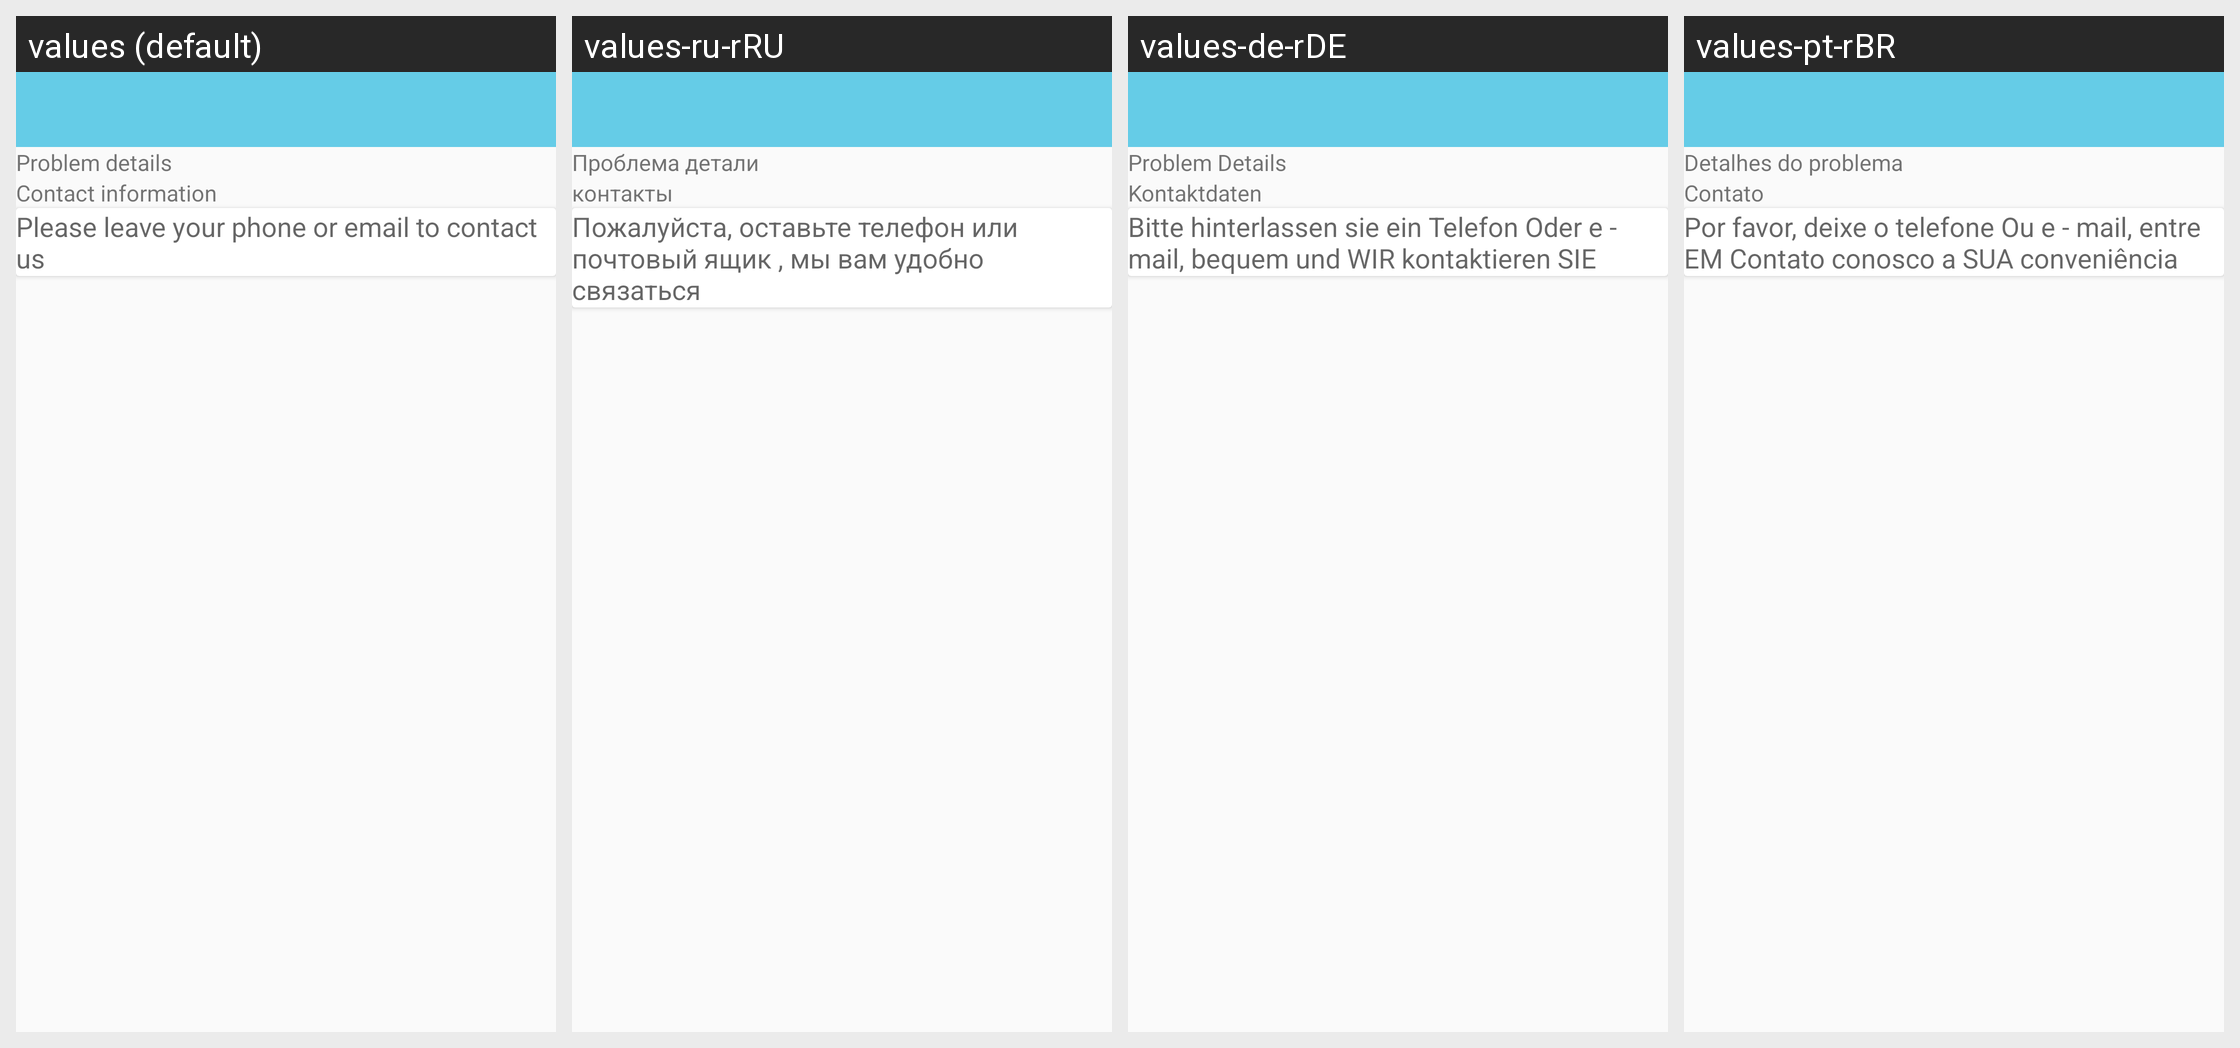

Here is an Android app screen in its default locale and in the app's own translations. Write out the translated-string differences for the strings that appear on this screen.
Android screen res/layout/activity_feedback.xml rendered under 4 locales, left to right: values (default), values-ru-rRU, values-de-rDE, values-pt-rBR. Device: Nexus 5 (rendered at 1080×1920; each locale shown at half size, 540×960, under a caption strip naming it); theme AppTheme.NoActionBar.
Other locales in the repository, not shown: values-en, values-es-rES, values-fr-rBE, values-fr-rCA, values-fr-rFR, values-it-rCH, values-it-rIT, values-ja-rJP, values-ko-rKR, values-vi-rVN, values-zh, values-zh-rCN, values-zh-rHK, values-zh-rTW.
Strings drawn on this screen, with the default value and each locale's value (text and hints the layout hard-codes, and strings that could not be matched under every locale, appear in the picture but are not listed):

question_detail
  values: Problem details
  values-ru-rRU: Проблема детали
  values-de-rDE: Problem Details
  values-pt-rBR: Detalhes do problema

contact_info
  values: Contact information
  values-ru-rRU: контакты
  values-de-rDE: Kontaktdaten
  values-pt-rBR: Contato

leave_phone
  values: Please leave your phone or email to contact us
  values-ru-rRU: Пожалуйста, оставьте телефон или почтовый ящик , мы вам удобно связаться
  values-de-rDE: Bitte hinterlassen sie ein Telefon Oder e - mail, bequem und WIR kontaktieren SIE
  values-pt-rBR: Por favor, deixe o telefone Ou e - mail, entre EM Contato conosco a SUA conveniência
